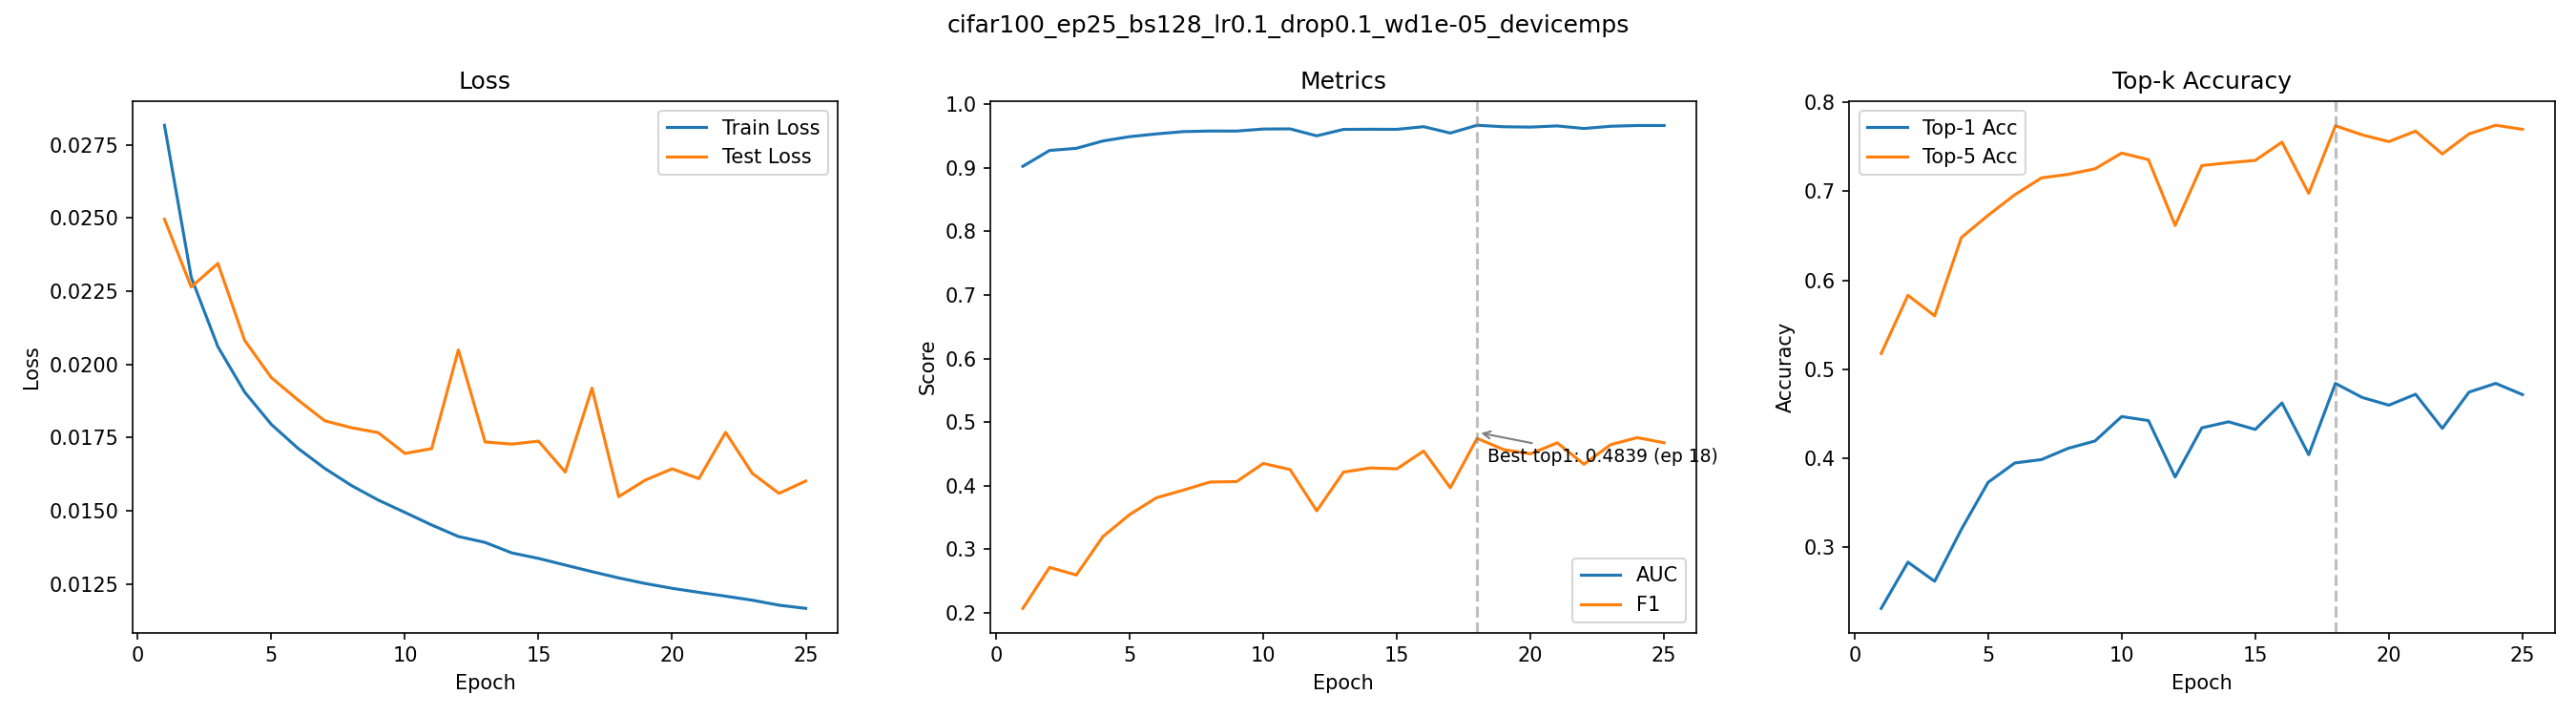

Source data for this figure (header and first rows):
epoch, train_loss, test_loss, auc, f1, top1_acc, top5_acc
1, 0.02817, 0.02496, 0.9023, 0.207, 0.2308, 0.5175
2, 0.02298, 0.02264, 0.9272, 0.2715, 0.2828, 0.583
3, 0.0206, 0.02345, 0.9306, 0.2595, 0.2613, 0.5599
4, 0.01905, 0.02082, 0.9422, 0.3201, 0.3197, 0.648
5, 0.01795, 0.01954, 0.949, 0.3546, 0.3726, 0.673
6, 0.01713, 0.01878, 0.9533, 0.381, 0.3944, 0.6961
7, 0.01644, 0.01807, 0.9569, 0.3929, 0.3982, 0.7151
8, 0.01586, 0.01783, 0.9578, 0.4057, 0.4109, 0.7191
9, 0.01536, 0.01767, 0.9577, 0.4064, 0.4191, 0.7253
10, 0.01494, 0.01695, 0.961, 0.4349, 0.4466, 0.743
11, 0.01451, 0.01712, 0.9612, 0.4254, 0.4421, 0.7356
12, 0.01412, 0.02049, 0.9502, 0.3604, 0.3786, 0.6616
13, 0.01392, 0.01735, 0.9604, 0.4214, 0.4339, 0.729
14, 0.01356, 0.01727, 0.9606, 0.4279, 0.4407, 0.7321
15, 0.01337, 0.01738, 0.9605, 0.4266, 0.4321, 0.7348
16, 0.01314, 0.01632, 0.9646, 0.4545, 0.4619, 0.7553
17, 0.01292, 0.01918, 0.9546, 0.3967, 0.4037, 0.6976
18, 0.0127, 0.01548, 0.9669, 0.4745, 0.4839, 0.7737
19, 0.01251, 0.01605, 0.9645, 0.4567, 0.4681, 0.7635
20, 0.01235, 0.01643, 0.964, 0.4501, 0.4594, 0.7559
21, 0.01221, 0.01609, 0.9658, 0.4674, 0.4717, 0.7677
22, 0.01208, 0.01768, 0.9618, 0.4338, 0.4333, 0.742
23, 0.01194, 0.01628, 0.9653, 0.4646, 0.4741, 0.7646
24, 0.01177, 0.01559, 0.9665, 0.4756, 0.4839, 0.7743
25, 0.01166, 0.01601, 0.9665, 0.4675, 0.4713, 0.7697
